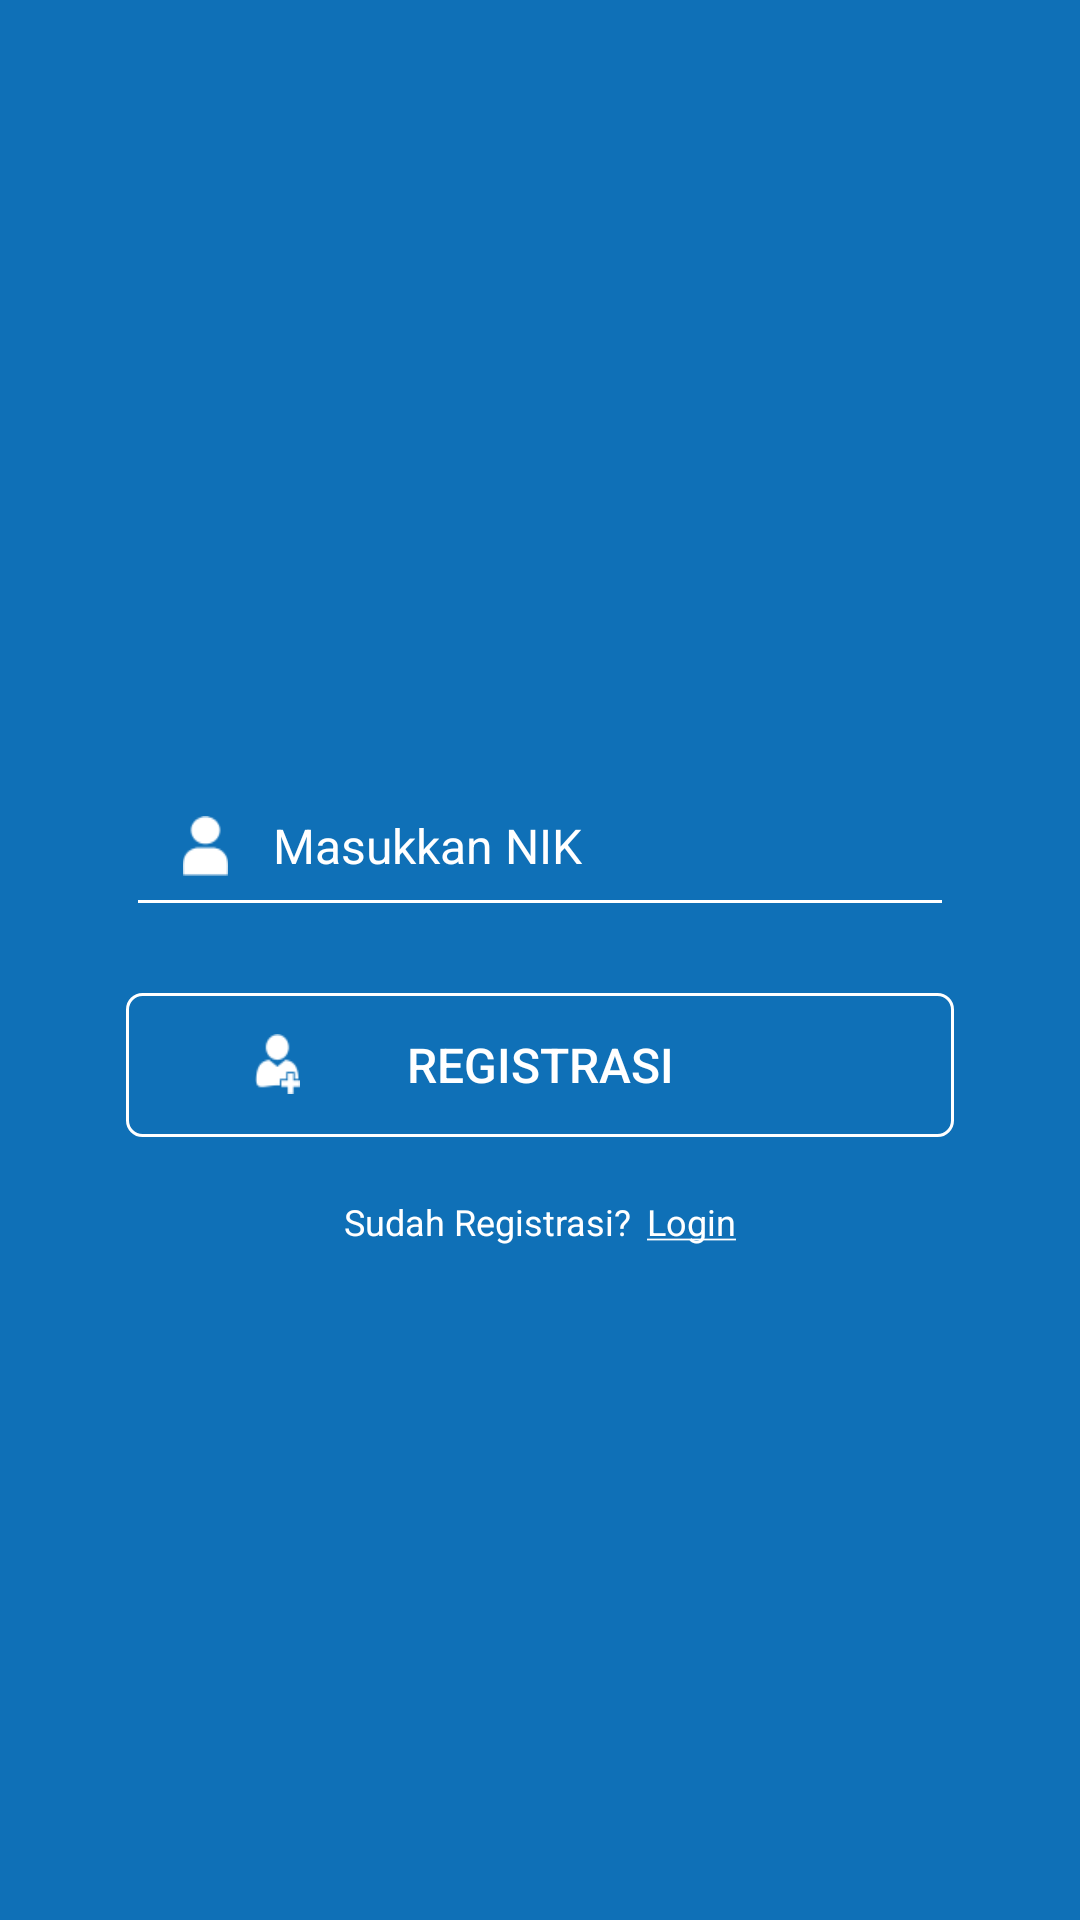

Write the Android layout XML for this screen, with the resource values it uses.
<!-- AndroidManifest.xml: application theme AppTheme -->
<!-- res/layout/activity_registrasi.xml -->
<?xml version="1.0" encoding="utf-8"?>
<RelativeLayout xmlns:android="http://schemas.android.com/apk/res/android"
    xmlns:app="http://schemas.android.com/apk/res-auto"
    android:layout_width="match_parent"
    android:layout_height="match_parent"
    xmlns:tools="http://schemas.android.com/tools"
    android:background="@drawable/header_bg"
    tools:context=".RegistrasiActivity">

    <android.support.v4.widget.NestedScrollView
        android:layout_width="match_parent"
        android:layout_height="match_parent">

        <LinearLayout
            android:layout_width="match_parent"
            android:layout_height="match_parent"
            android:orientation="vertical">

            <RelativeLayout
                android:layout_width="match_parent"
                android:layout_height="wrap_content">

                <ImageView
                    android:layout_width="180dp"
                    android:layout_height="180dp"
                    android:layout_centerHorizontal="true"
                    android:layout_marginTop="50dp"
                    android:src="@drawable/logo_attendance"
                    app:srcCompat="@drawable/logo_attendance" />

            </RelativeLayout>

            <LinearLayout
                android:layout_width="match_parent"
                android:layout_height="wrap_content"
                android:layout_margin="22dp"
                android:baselineAligned="false"
                android:orientation="vertical">

                <LinearLayout
                    android:layout_width="match_parent"
                    android:layout_height="wrap_content"
                    android:orientation="horizontal"
                    android:paddingHorizontal="20dp">

                    <EditText
                        android:id="@+id/nik"
                        android:layout_width="match_parent"
                        android:layout_height="wrap_content"
                        android:drawableLeft="@drawable/drawable_nik"
                        android:hint="@string/masukkan_nik"
                        android:textColor="#ffff"
                        android:textColorHint="#ffff"
                        android:textSize="16sp"
                        android:theme="@style/EditTextTheme" />

                </LinearLayout>

            </LinearLayout>

            <RelativeLayout
                android:layout_width="match_parent"
                android:layout_height="wrap_content"
                android:paddingHorizontal="20dp">

                <Button
                    android:id="@+id/login"
                    android:layout_width="match_parent"
                    android:layout_height="wrap_content"
                    android:layout_marginLeft="22dp"
                    android:layout_marginRight="22dp"
                    android:background="@drawable/button_outline"
                    android:gravity="center"
                    android:text="@string/registrasi"
                    android:textSize="16sp"
                    android:textColor="@android:color/white" />

                <ImageView
                    android:layout_width="wrap_content"
                    android:layout_height="match_parent"
                    android:layout_marginTop="3.5dp"
                    android:layout_marginLeft="50dp"
                    android:src="@drawable/drawable_regist"
                    android:layout_alignParentLeft="true"/>

            </RelativeLayout>

            <LinearLayout
                android:layout_width="match_parent"
                android:layout_height="wrap_content"
                android:layout_marginTop="20dp"
                android:gravity="center"
                android:orientation="vertical">

                <LinearLayout
                    android:layout_width="match_parent"
                    android:layout_height="match_parent"
                    android:gravity="center"
                    android:orientation="horizontal">

                    <TextView
                        android:layout_width="wrap_content"
                        android:layout_height="wrap_content"
                        android:text="@string/sudah_registrasi"
                        android:textColor="#fff"
                        android:textSize="12sp" />

                    <TextView
                        android:id="@+id/registrasi"
                        android:layout_width="wrap_content"
                        android:layout_height="wrap_content"
                        android:layout_marginLeft="5dp"
                        android:text="@string/klik_login"
                        android:textColor="#fff"
                        android:textSize="12sp" />

                </LinearLayout>

            </LinearLayout>

        </LinearLayout>

    </android.support.v4.widget.NestedScrollView>

</RelativeLayout>
<!-- resources referenced by this layout -->
<resources>
  <!-- drawable button_outline (drawable) -->
  <?xml version="1.0" encoding="utf-8"?>
  <shape xmlns:android="http://schemas.android.com/apk/res/android">
  
      <stroke
          android:color="#fff"
          android:width="1dp"/>
      <corners
          android:radius="5dp"/>
  </shape>
  <!-- drawable drawable_nik (drawable) -->
  <?xml version="1.0" encoding="utf-8"?>
  <layer-list xmlns:android="http://schemas.android.com/apk/res/android" >
  
      <item
          android:drawable="@drawable/icon_nik"
          android:width="15dp"
          android:height="20dp"
          android:left="15dp"
          android:right="15dp"
          android:bottom="10dp"
          android:top="10dp"/>
  
  </layer-list >
  <!-- drawable drawable_regist (drawable) -->
  <?xml version="1.0" encoding="utf-8"?>
  <layer-list xmlns:android="http://schemas.android.com/apk/res/android" >
  
      <item
          android:drawable="@drawable/icon_registrasi"
          android:width="15dp"
          android:height="20dp"
          android:left="15dp"
          android:right="15dp"
          android:bottom="10dp"
          android:top="10dp"/>
  
  </layer-list >
  <!-- drawable header_bg (drawable) -->
  <?xml version="1.0" encoding="utf-8"?>
  <shape xmlns:android="http://schemas.android.com/apk/res/android"
      android:shape="rectangle">
      <gradient
          android:angle="90"
          android:startColor="#0F70B7"
          android:endColor="#0F70B7"
          android:type="linear"/>
  </shape>
  <string name="klik_login"><u>Login</u></string>
  <string name="masukkan_nik">Masukkan NIK</string>
  <string name="registrasi">Registrasi</string>
  <string name="sudah_registrasi">Sudah Registrasi?</string>
  <style name="EditTextTheme" parent="Theme.AppCompat.Light.DarkActionBar">
          <item name="colorControlNormal">#fff</item>
          <item name="colorControlActivated">@color/colorAccent</item>
          <item name="colorControlHighlight">@color/colorPrimary</item>
      </style>
  <style name="AppTheme" parent="Theme.AppCompat.Light.NoActionBar">
          
          <item name="colorPrimary">@color/colorPrimary</item>
          <item name="colorPrimaryDark">@color/colorPrimaryDark</item>
          <item name="colorAccent">@color/colorAccent</item>
      </style>
  <!-- drawable icon_nik: png bitmap (drawable, 3422 bytes) -->
  <!-- drawable icon_registrasi: png bitmap (drawable, 3642 bytes) -->
  <!-- not gathered from this repository: default colours our renderer supplied (Android Studio template values) -->
  <color name="colorPrimary">#FF6200EE</color>
  <color name="colorPrimaryDark">#FF3700B3</color>
  <color name="colorAccent">#FF03DAC5</color>
</resources>
